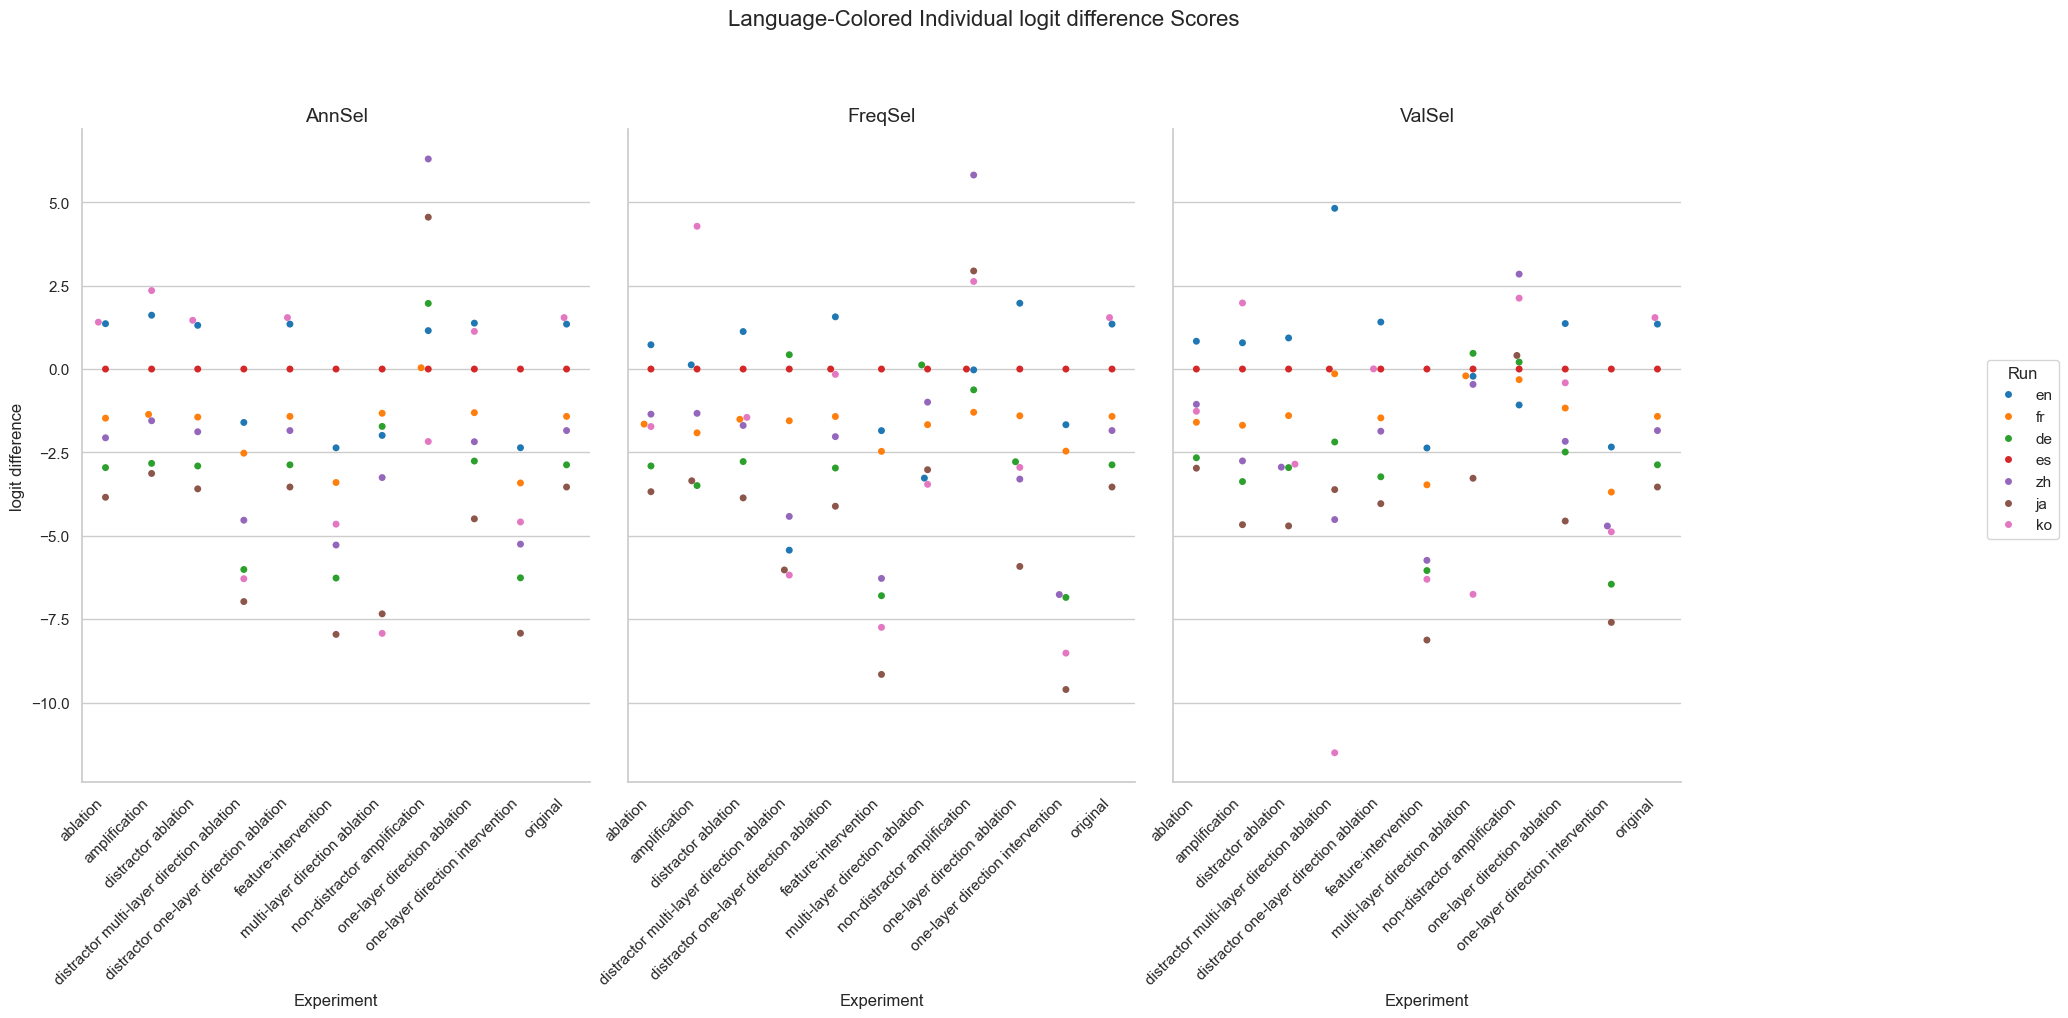

Data behind this chart, as committed beside it:
Experiment, Method, Run, mean, stdev
original, AnnSel, en, 1.348, 3.129
original, AnnSel, fr, -1.42, 3.505
original, AnnSel, de, -2.872, 4.152
original, AnnSel, es, 0.0, 0.0
original, AnnSel, zh, -1.845, 3.473
original, AnnSel, ja, -3.538, 3.937
original, AnnSel, ko, 1.543, 3.619
original, FreqSel, en, 1.348, 3.129
original, FreqSel, fr, -1.42, 3.505
original, FreqSel, de, -2.872, 4.152
original, FreqSel, es, 0.0, 0.0
original, FreqSel, zh, -1.845, 3.473
original, FreqSel, ja, -3.538, 3.937
original, FreqSel, ko, 1.543, 3.619
original, ValSel, en, 1.348, 3.129
original, ValSel, fr, -1.42, 3.505
original, ValSel, de, -2.872, 4.152
original, ValSel, es, 0.0, 0.0
original, ValSel, zh, -1.845, 3.473
original, ValSel, ja, -3.538, 3.937
original, ValSel, ko, 1.543, 3.619
distractor ablation, AnnSel, en, 1.311, 3.123
distractor ablation, AnnSel, fr, -1.441, 3.496
distractor ablation, AnnSel, de, -2.907, 4.15
distractor ablation, AnnSel, es, 0.0, 0.0
distractor ablation, AnnSel, zh, -1.881, 3.473
distractor ablation, AnnSel, ja, -3.593, 3.951
distractor ablation, AnnSel, ko, 1.462, 3.618
distractor ablation, FreqSel, en, 1.124, 2.52
distractor ablation, FreqSel, fr, -1.506, 2.971
distractor ablation, FreqSel, de, -2.775, 3.659
distractor ablation, FreqSel, es, 0.0, 0.0
distractor ablation, FreqSel, zh, -1.692, 2.848
distractor ablation, FreqSel, ja, -3.864, 3.768
distractor ablation, FreqSel, ko, -1.45, 2.94
distractor ablation, ValSel, en, 0.9324, 2.48
distractor ablation, ValSel, fr, -1.396, 2.954
distractor ablation, ValSel, de, -2.955, 3.572
distractor ablation, ValSel, es, 0.0, 0.0
distractor ablation, ValSel, zh, -2.942, 3.073
distractor ablation, ValSel, ja, -4.704, 3.877
distractor ablation, ValSel, ko, -2.853, 3.009
ablation, AnnSel, en, 1.36, 3.136
ablation, AnnSel, fr, -1.473, 3.526
ablation, AnnSel, de, -2.955, 4.218
ablation, AnnSel, es, 0.0, 0.0
ablation, AnnSel, zh, -2.062, 3.459
ablation, AnnSel, ja, -3.845, 3.947
ablation, AnnSel, ko, 1.406, 3.587
ablation, FreqSel, en, 0.7277, 2.653
ablation, FreqSel, fr, -1.652, 3.199
ablation, FreqSel, de, -2.906, 3.704
ablation, FreqSel, es, 0.0, 0.0
ablation, FreqSel, zh, -1.353, 2.799
ablation, FreqSel, ja, -3.679, 3.709
ablation, FreqSel, ko, -1.724, 3.029
ablation, ValSel, en, 0.8342, 2.606
ablation, ValSel, fr, -1.596, 3.145
ablation, ValSel, de, -2.661, 3.635
ablation, ValSel, es, 0.0, 0.0
... 171 more rows
